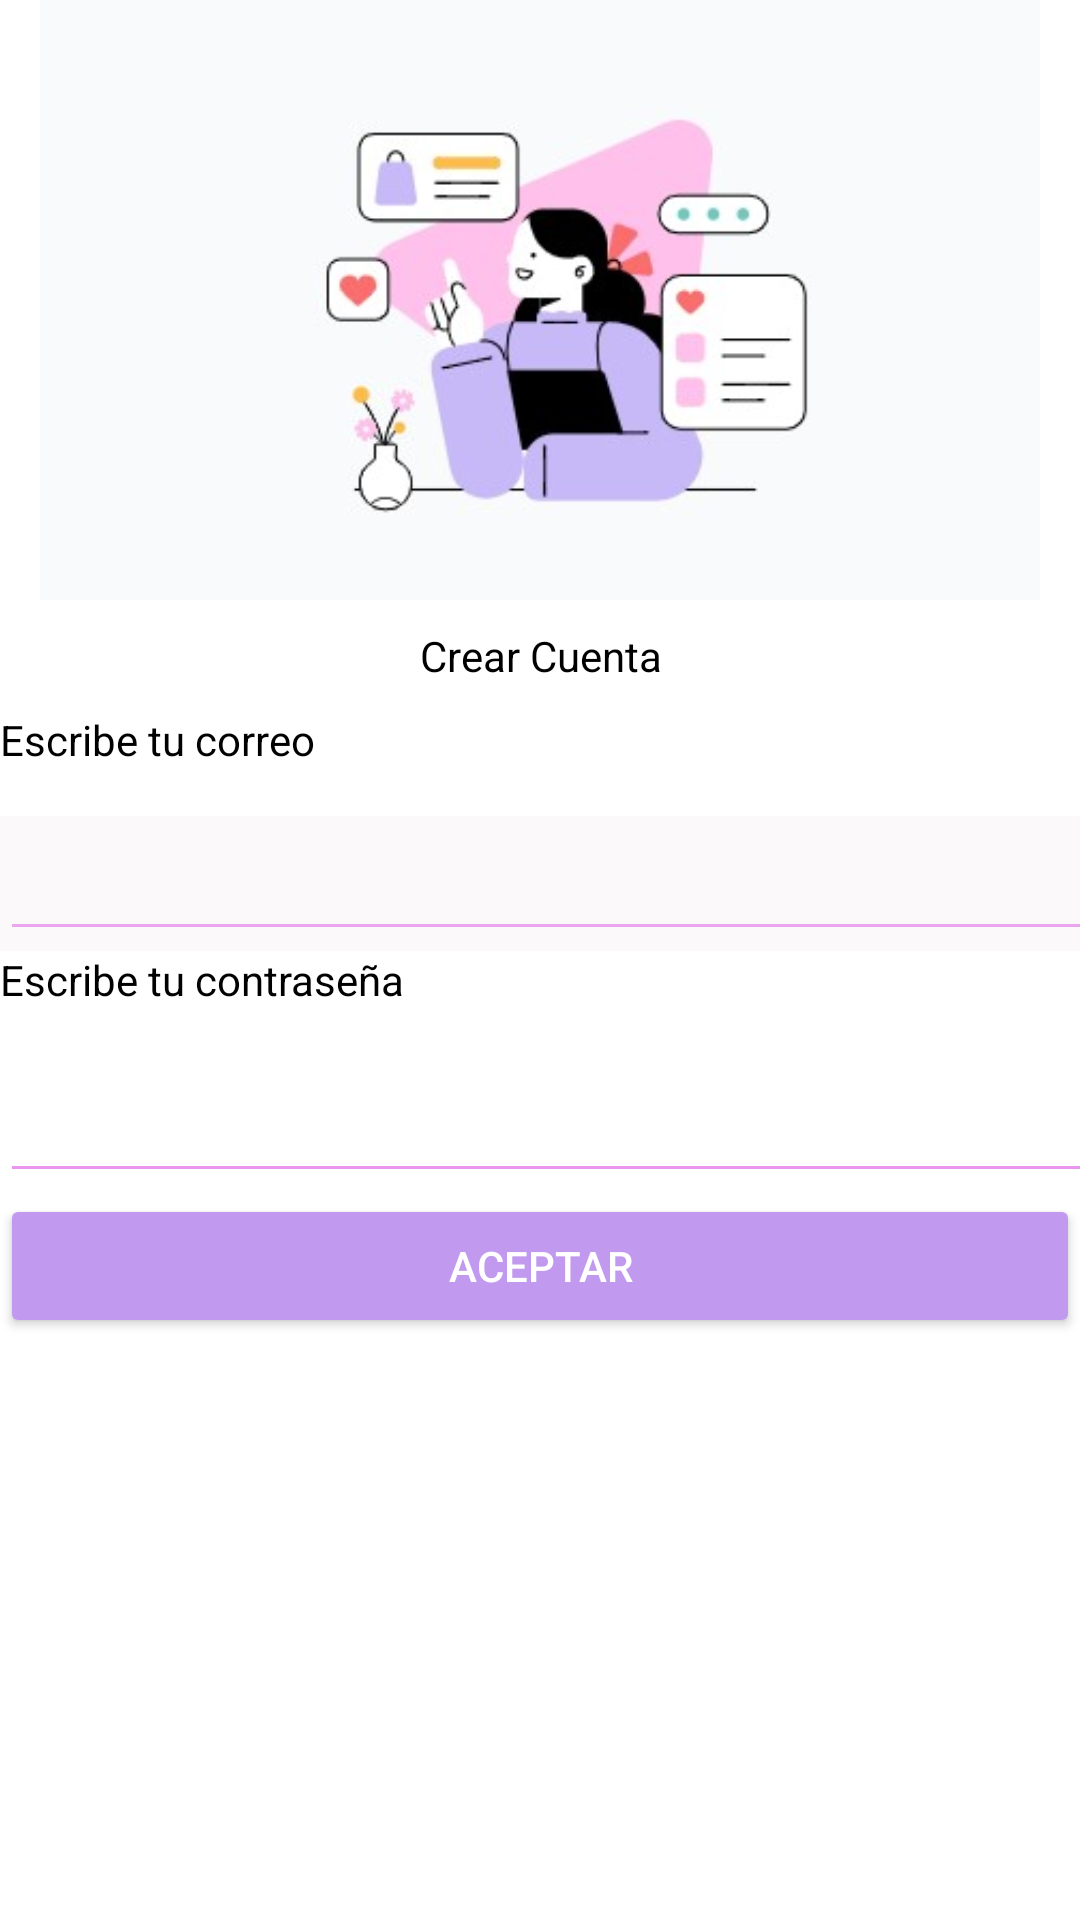

Write the Android layout XML for this screen, with the resource values it uses.
<!-- AndroidManifest.xml: application theme Theme.Proyecto -->
<!-- res/layout/activity_crearcuenta.xml -->
<?xml version="1.0" encoding="utf-8"?>
<LinearLayout xmlns:android="http://schemas.android.com/apk/res/android"
    xmlns:app="http://schemas.android.com/apk/res-auto"
    xmlns:tools="http://schemas.android.com/tools"
    android:layout_width="match_parent"
    android:layout_height="match_parent"
    android:background="#FBFBFB"
    android:backgroundTint="#FFFFFF"
    android:foregroundTint="#FFFFFF"
    android:orientation="vertical"
    tools:context=".crearcuenta">
    <ImageView
        android:id="@+id/imageView"
        android:layout_width="match_parent"
        android:layout_height="200dp"
        app:srcCompat="@drawable/logo" />
    <TextView
        android:id="@+id/textView"
        android:layout_width="match_parent"
        android:layout_height="37dp"
        android:backgroundTint="#FFFFFF"
        android:gravity="center"
        android:text="Crear Cuenta"
        android:textColor="#000000" />

    <TextView
        android:id="@+id/textView3"
        android:layout_width="match_parent"
        android:layout_height="35dp"
        android:text="Escribe tu correo"
        android:textColor="#000000" />

    <LinearLayout
        android:layout_width="401dp"
        android:layout_height="45dp"
        android:background="#FBF9F9"
        android:foregroundTint="#FF2222"
        android:orientation="vertical">

        <EditText
            android:id="@+id/correo"
            android:layout_width="match_parent"
            android:layout_height="wrap_content"
            android:layout_weight="1"
            android:backgroundTint="#ECA5EF"
            android:ems="10"
            android:inputType="textEmailAddress"
            android:textColor="@color/black" />
    </LinearLayout>

    <TextView
        android:id="@+id/textView4"
        android:layout_width="match_parent"
        android:layout_height="39dp"
        android:orientation="vertical"
        android:text="Escribe tu contraseña"
        android:textColor="#000000" />

    <LinearLayout
        android:layout_width="400dp"
        android:layout_height="42dp"
        android:background="#FFFFFF"
        android:gravity="center"
        android:orientation="horizontal">

        <EditText
            android:id="@+id/contrasena"
            android:layout_width="match_parent"
            android:layout_height="wrap_content"
            android:layout_weight="1"
            android:backgroundTint="#E994EF"
            android:ems="10"
            android:inputType="textPassword"
            android:textColor="@color/black" />
    </LinearLayout>

    <Button
        android:id="@+id/registrar"
        android:layout_width="match_parent"
        android:layout_height="wrap_content"
        android:backgroundTint="#C199EF"
        android:textColor="@color/white"
        android:text="Aceptar"
         />
</LinearLayout>
<!-- resources referenced by this layout -->
<resources>
  <color name="black">#FF000000</color>
  <color name="white">#FFFFFFFF</color>
  <!-- drawable logo: png bitmap (drawable, 13827 bytes) -->
  <style name="Theme.Proyecto" parent="Theme.MaterialComponents.DayNight.NoActionBar">
  
          
          <item name="colorPrimary">@color/purple_200</item>
          <item name="colorPrimaryVariant">@color/purple_700</item>
          <item name="colorOnPrimary">@color/white</item>
          
          <item name="colorSecondary">#E9C47CF1</item>
          <item name="colorSecondaryVariant">@color/teal_700</item>
          <item name="colorOnSecondary">#EBBB04FD</item>
          32
          <item name="android:statusBarColor">@color/purple_200</item>
          
          <item name="toolbarStyle">@style/Widget.MaterialComponents.Toolbar.PrimarySurface</item>
      </style>
  <color name="purple_200">#FFBB86FC</color>
  <color name="purple_700">#FF3700B3</color>
  <color name="teal_700">#FF018786</color>
</resources>
